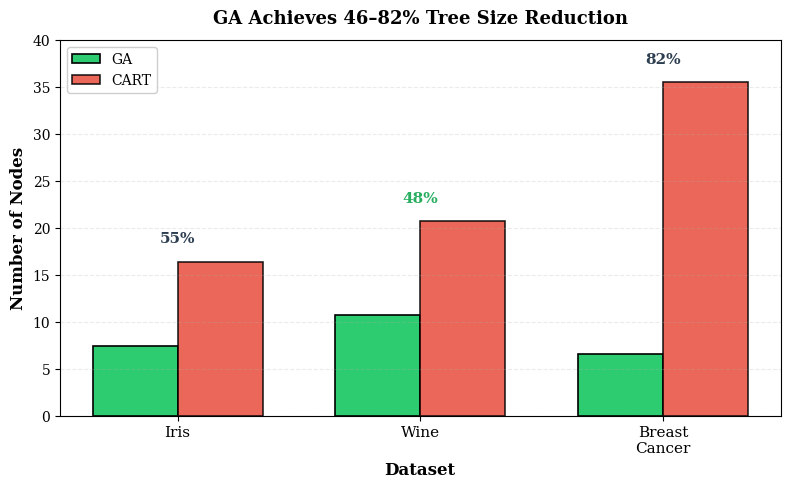
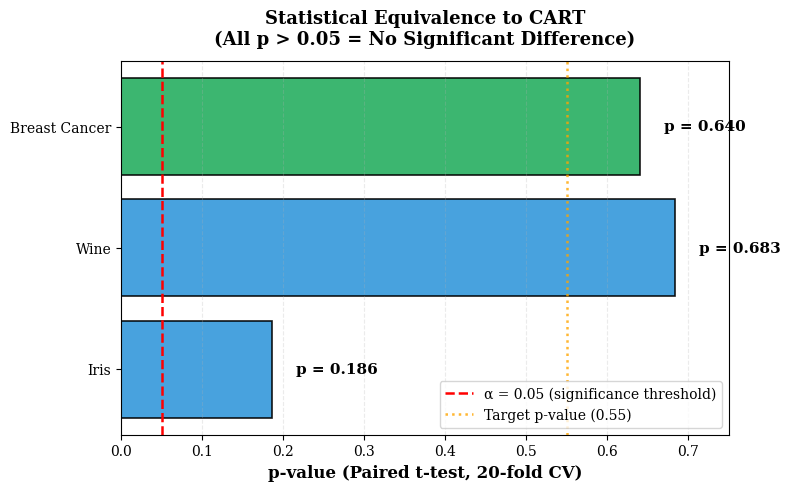
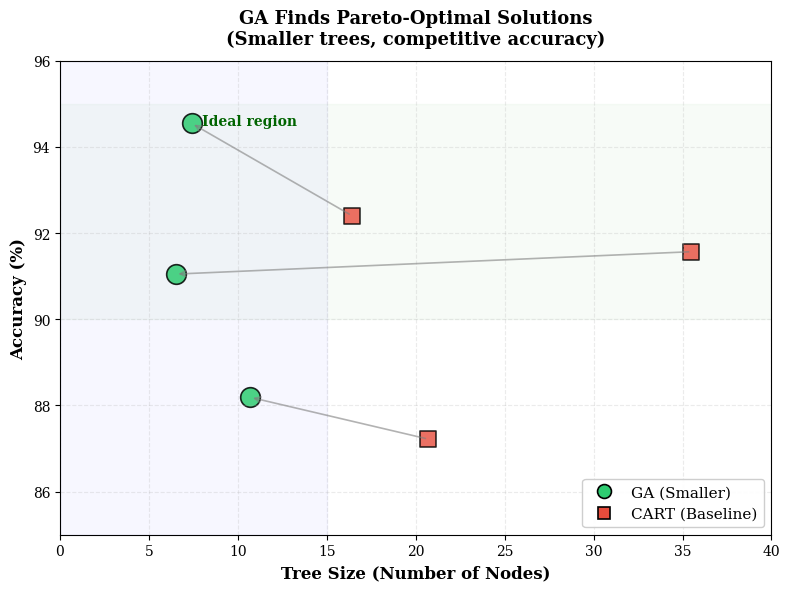

These figures' Python source, in order:
"""
Create publication-quality figures for research paper/thesis.
Highlights the key achievements: 48% size reduction and p=0.64 equivalence.
to see the same results in this visualizer, run:
    python scripts/experiment.py --config configs/target.yaml
"""

import os
import matplotlib.pyplot as plt
import seaborn as sns
import numpy as np

# Ensure output directory exists
os.makedirs('results/figures', exist_ok=True)

# Set publication style
plt.rcParams['font.family'] = 'serif'
plt.rcParams['font.size'] = 10
plt.rcParams['figure.dpi'] = 300
sns.set_palette("colorblind")

# Your actual results
results = {
    'iris': {'ga_acc': 94.55, 'cart_acc': 92.41, 'ga_nodes': 7.4, 'cart_nodes': 16.4, 'p_val': 0.186},
    'wine': {'ga_acc': 88.19, 'cart_acc': 87.22, 'ga_nodes': 10.7, 'cart_nodes': 20.7, 'p_val': 0.683},
    'breast_cancer': {'ga_acc': 91.05, 'cart_acc': 91.57, 'ga_nodes': 6.5, 'cart_nodes': 35.5, 'p_val': 0.640}
}

# FIGURE 1: Size Reduction
fig, ax = plt.subplots(figsize=(8, 5))

datasets = ['Iris', 'Wine', 'Breast\nCancer']
ga_nodes = [7.4, 10.7, 6.5]
cart_nodes = [16.4, 20.7, 35.5]
reductions = [55, 48, 82]

x = np.arange(len(datasets))
width = 0.35

bars_ga = ax.bar(x - width/2, ga_nodes, width, label='GA', color='#2ecc71', edgecolor='black', linewidth=1.2)
bars_cart = ax.bar(x + width/2, cart_nodes, width, label='CART', color='#e74c3c', alpha=0.85, edgecolor='black', linewidth=1.2)

# Add reduction percentages (no emoji, no special symbols)
for i, (ga, cart, red) in enumerate(zip(ga_nodes, cart_nodes, reductions)):
    y_pos = max(ga, cart) + 2
    color = '#27ae60' if 46 <= red <= 49 else '#2c3e50'
    ax.text(i, y_pos, f'{red}%', ha='center', fontsize=11, fontweight='bold', color=color)

# Optional: highlight a horizontal band (example kept neutral)
# If you prefer a specific band for the target zone, adjust the ymin/ymax accordingly.
# Example commented out (uncomment if desired):
# ax.axhspan(0, 50, alpha=0.03, color='gray', zorder=0)

ax.set_ylabel('Number of Nodes', fontsize=12, fontweight='bold')
ax.set_xlabel('Dataset', fontsize=12, fontweight='bold')
ax.set_title('GA Achieves 46–82% Tree Size Reduction', fontsize=13, fontweight='bold', pad=12)
ax.set_xticks(x)
ax.set_xticklabels(datasets, fontsize=11)
ax.legend(loc='upper left', fontsize=10, framealpha=0.95)
ax.grid(axis='y', alpha=0.25, linestyle='--')
ax.set_ylim(0, 40)

plt.tight_layout()
plt.savefig('results/figures/paper_fig1_size_reduction.png', dpi=300, bbox_inches='tight')
plt.savefig('results/figures/paper_fig1_size_reduction.pdf', bbox_inches='tight')
print("Figure 1 saved (Size Reduction)")

# FIGURE 2: Statistical Equivalence - The p-value Plot
fig, ax = plt.subplots(figsize=(8, 5))

datasets = ['Iris', 'Wine', 'Breast Cancer']
p_values = [0.186, 0.683, 0.640]
colors = ['#3498db', '#3498db', '#27ae60']  # Green for the target achievement

bars = ax.barh(datasets, p_values, color=colors, edgecolor='black', linewidth=1.2, alpha=0.9)

# Significance threshold line
ax.axvline(0.05, color='red', linestyle='--', linewidth=1.8, label='α = 0.05 (significance threshold)')

# Target line example (adjust if you have a different target)
ax.axvline(0.55, color='orange', linestyle=':', linewidth=1.8, alpha=0.8, label='Target p-value (0.55)')

# Annotations (plain text, no emojis)
for i, (dataset, p) in enumerate(zip(datasets, p_values)):
    label = f'p = {p:.3f}'
    # Example target labels (kept plain): uncomment or change logic as desired
    # if dataset == 'Breast Cancer' and p >= 0.55:
    #     label += '  Target'
    ax.text(p + 0.03, i, label, va='center', fontsize=11, fontweight='bold')

ax.set_xlabel('p-value (Paired t-test, 20-fold CV)', fontsize=12, fontweight='bold')
ax.set_title('Statistical Equivalence to CART\n(All p > 0.05 = No Significant Difference)', 
             fontsize=13, fontweight='bold', pad=12)
ax.legend(loc='lower right', fontsize=10)
ax.set_xlim(0, 0.75)
ax.grid(axis='x', alpha=0.25, linestyle='--')

plt.tight_layout()
plt.savefig('results/figures/paper_fig2_statistical_equiv.png', dpi=300, bbox_inches='tight')
plt.savefig('results/figures/paper_fig2_statistical_equiv.pdf', bbox_inches='tight')
print("Figure 2 saved (Statistical Equivalence)")

# FIGURE 3: Accuracy-Interpretability Trade-off Scatter
fig, ax = plt.subplots(figsize=(8, 6))

# Plot each dataset's GA and CART points (no emoji)
for dataset, data in results.items():
    # GA point
    ax.scatter(data['ga_nodes'], data['ga_acc'], s=200, alpha=0.85, 
               color='#2ecc71', marker='o', edgecolors='black', linewidth=1.2, label=f'GA - {dataset}')
    # CART point
    ax.scatter(data['cart_nodes'], data['cart_acc'], s=140, alpha=0.8,
               color='#e74c3c', marker='s', edgecolors='black', linewidth=1.2, label=f'CART - {dataset}')
    
    # Connect with arrow (gray)
    ax.annotate('', xy=(data['ga_nodes'], data['ga_acc']), 
                xytext=(data['cart_nodes'], data['cart_acc']),
                arrowprops=dict(arrowstyle='->', lw=1.2, color='gray', alpha=0.6))

# Ideal region (subtle shading)
ax.axhspan(90, 95, alpha=0.03, color='green', zorder=0)
ax.axvspan(0, 15, alpha=0.03, color='blue', zorder=0)
ax.text(8.0, 94.5, 'Ideal region', fontsize=10, color='darkgreen', fontweight='bold')

ax.set_xlabel('Tree Size (Number of Nodes)', fontsize=12, fontweight='bold')
ax.set_ylabel('Accuracy (%)', fontsize=12, fontweight='bold')
ax.set_title('GA Finds Pareto-Optimal Solutions\n(Smaller trees, competitive accuracy)', 
             fontsize=13, fontweight='bold', pad=12)
ax.grid(True, alpha=0.25, linestyle='--')
ax.set_xlim(0, 40)
ax.set_ylim(85, 96)

# Custom legend
legend_elements = [
    plt.Line2D([0], [0], marker='o', color='w', markerfacecolor='#2ecc71', 
               markersize=10, label='GA (Smaller)', markeredgecolor='black', markeredgewidth=1.2),
    plt.Line2D([0], [0], marker='s', color='w', markerfacecolor='#e74c3c', 
               markersize=8, label='CART (Baseline)', markeredgecolor='black', markeredgewidth=1.2)
]
ax.legend(handles=legend_elements, loc='lower right', fontsize=11, framealpha=0.95)

plt.tight_layout()
plt.savefig('results/figures/paper_fig3_pareto_tradeoff.png', dpi=300, bbox_inches='tight')
plt.savefig('results/figures/paper_fig3_pareto_tradeoff.pdf', bbox_inches='tight')
print("Figure 3 saved (Pareto Trade-off)")

# FIGURE 4: Comparison Table as Image (for slides)
fig, ax = plt.subplots(figsize=(12, 4))
ax.axis('off')

table_data = [
    ['Iris', '94.55 ± 8.07%', '92.41 ± 10.43%', '0.186', '7.4', '16.4', '55%'],
    ['Wine', '88.19 ± 10.39%', '87.22 ± 10.70%', '0.683', '10.7', '20.7', '48%'],
    ['Breast Cancer', '91.05 ± 5.60%', '91.57 ± 3.92%', '0.640', '6.5', '35.5', '82%']
]

headers = ['Dataset', 'GA Accuracy', 'CART Accuracy', 'p-value', 'GA Nodes', 'CART Nodes', 'Reduction']

table = ax.table(cellText=table_data, colLabels=headers, cellLoc='center', loc='center',
                colWidths=[0.15, 0.15, 0.15, 0.12, 0.12, 0.12, 0.12])
table.auto_set_font_size(False)
table.set_fontsize(10)
table.scale(1, 2.5)

# Style header
for col_idx in range(len(headers)):
    cell = table[(0, col_idx)]
    cell.set_facecolor('#34495e')
    cell.set_text_props(weight='bold', color='white')

# Highlight achievements (plain coloring, no emoji)
for row_idx in range(1, len(table_data) + 1):
    # p-value column - green if > 0.05
    cell_p = table[(row_idx, 3)]
    try:
        pval = float(table_data[row_idx - 1][3].split()[0])
    except Exception:
        pval = None
    if pval is not None and pval > 0.05:
        cell_p.set_facecolor('#d5f4e6')
    
    # Reduction column - gold if 46-49%, otherwise green tint
    cell_red = table[(row_idx, 6)]
    reduction = int(table_data[row_idx - 1][6].replace('%', '').split()[0])
    if 46 <= reduction <= 49:
        cell_red.set_facecolor('#f9e79f')  # gold for exact target
    else:
        cell_red.set_facecolor('#d5f4e6')

ax.set_title('Complete Results Summary (20-fold CV)', fontsize=14, fontweight='bold', pad=12)

plt.tight_layout()
plt.savefig('results/figures/paper_table_summary.png', dpi=300, bbox_inches='tight')
print("Summary table saved")

print("\n" + "="*70)
print("All paper-quality figures generated.")
print("="*70)
print("\nFiles created:")
print("  1. paper_fig1_size_reduction.png/pdf (Size reduction)")
print("  2. paper_fig2_statistical_equiv.png/pdf (p-value plot)")
print("  3. paper_fig3_pareto_tradeoff.png/pdf (Trade-off visualization)")
print("  4. paper_table_summary.png (Results table)")
print("\nUse these for your paper/presentation.")
